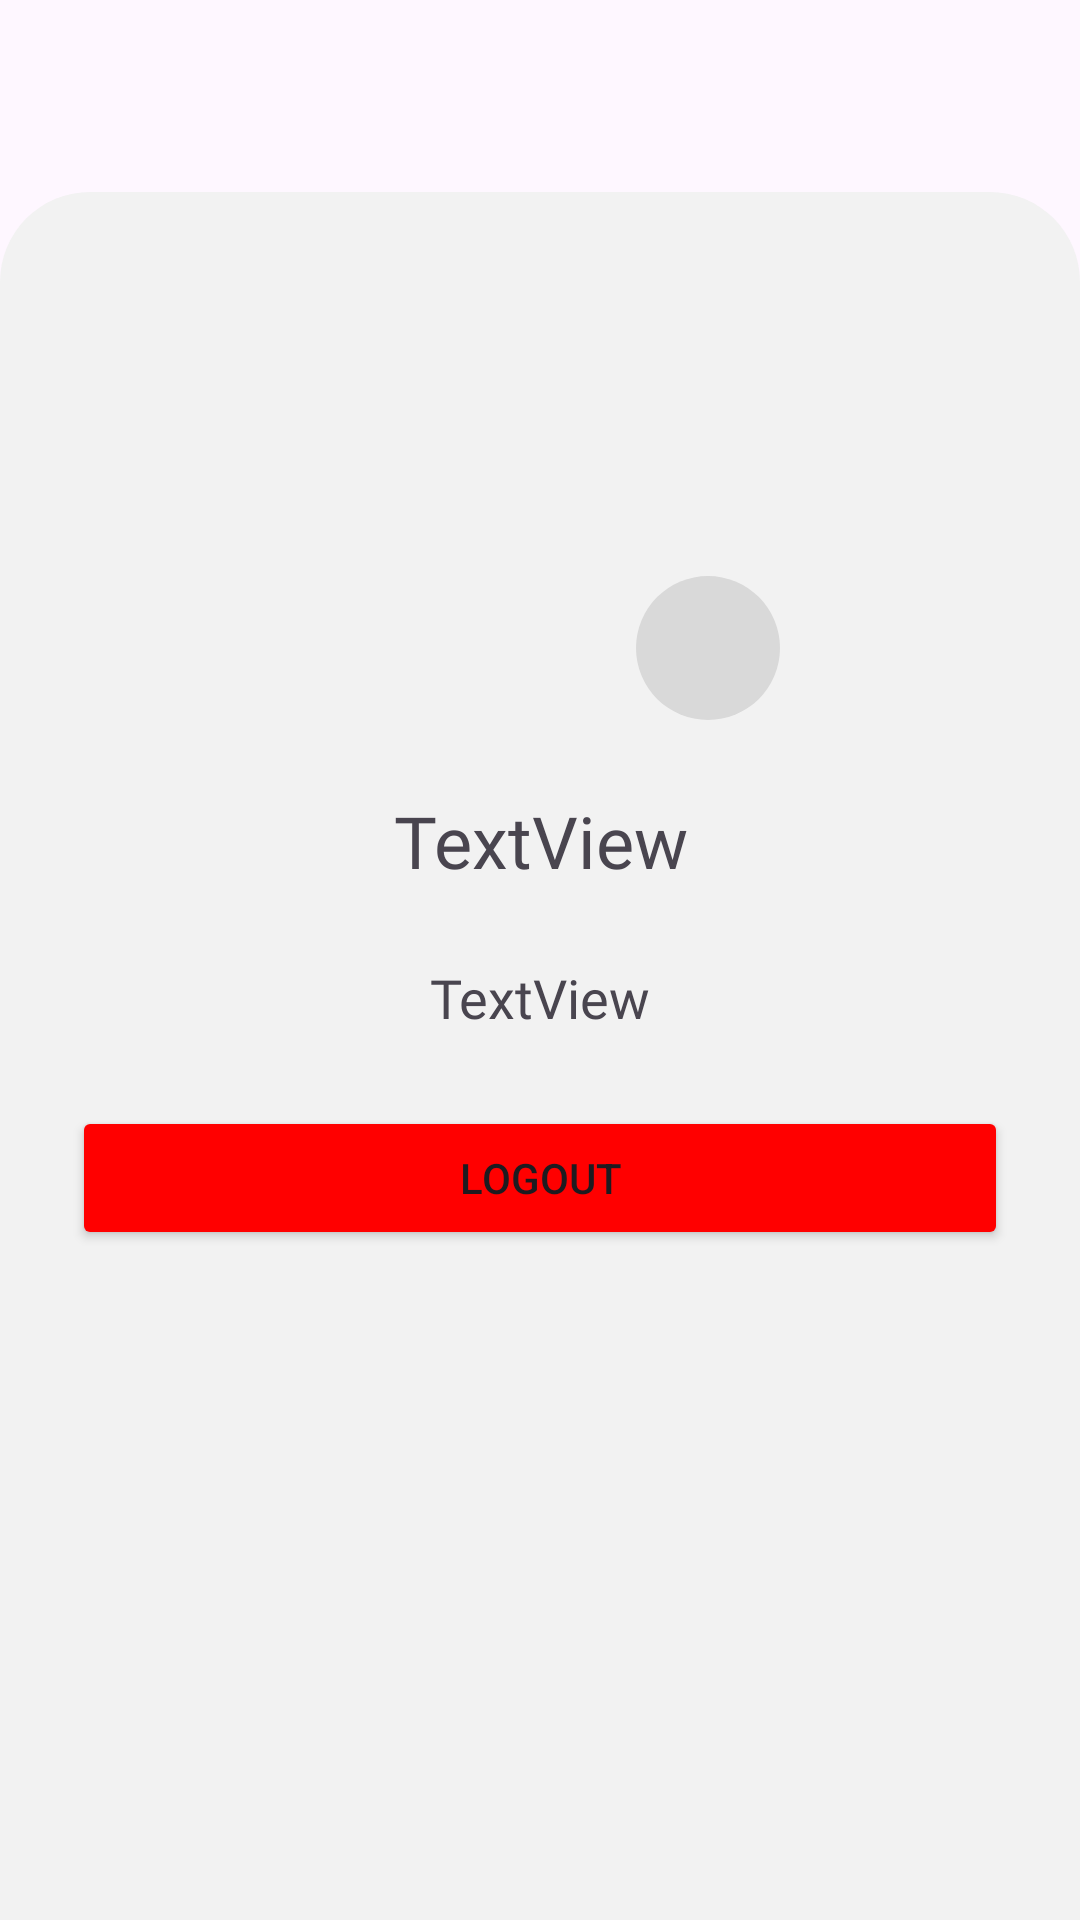

Android layout source for this screen:
<!-- AndroidManifest.xml: application theme Theme.BloomRoom -->
<!-- res/layout/fragment_admin_account.xml -->
<?xml version="1.0" encoding="utf-8"?>
<androidx.constraintlayout.widget.ConstraintLayout xmlns:android="http://schemas.android.com/apk/res/android"
    xmlns:app="http://schemas.android.com/apk/res-auto"
    xmlns:tools="http://schemas.android.com/tools"
    android:layout_width="match_parent"
    android:layout_height="match_parent"
    android:layout_marginBottom="78dp"
    tools:context=".AdminAccountFragment">

    <LinearLayout
        android:layout_width="match_parent"
        android:layout_height="match_parent"
        android:layout_marginTop="?attr/actionBarSize"
        android:background="@drawable/upper_rounded"
        android:orientation="vertical"
        app:layout_constraintBottom_toBottomOf="parent"
        app:layout_constraintEnd_toEndOf="parent"
        app:layout_constraintStart_toStartOf="parent"
        app:layout_constraintTop_toTopOf="parent">

        <FrameLayout
            android:layout_width="160dp"
            android:layout_height="160dp"
            android:layout_gravity="center_horizontal"
            android:layout_marginTop="16dp">

            <ImageView
                android:id="@+id/imageView"
                android:layout_width="match_parent"
                android:layout_height="match_parent"
                android:layout_gravity="center"
                app:srcCompat="@drawable/image_upload_default" />

            <ImageButton
                android:id="@+id/imageButton"
                android:layout_width="48dp"
                android:layout_height="48dp"
                android:layout_gravity="bottom|right"
                android:background="@drawable/rounded_background"
                android:backgroundTint="@color/grey"
                android:onClick="uploadImage"
                app:srcCompat="@drawable/baseline_camera_alt_24" />
        </FrameLayout>

        <TextView
            android:id="@+id/nameField"
            android:layout_width="match_parent"
            android:layout_height="wrap_content"
            android:layout_margin="24dp"
            android:fontFamily="@font/poppins_bold"
            android:gravity="center_horizontal"
            android:text="TextView"
            android:textSize="24sp" />

        <TextView
            android:id="@+id/emailField"
            android:layout_width="match_parent"
            android:layout_height="wrap_content"
            android:fontFamily="@font/poppins_semibold"
            android:gravity="center_horizontal"
            android:text="TextView"
            android:textSize="18sp" />

        <Button
            android:id="@+id/logoutButton"
            android:layout_width="match_parent"
            android:layout_height="wrap_content"
            android:layout_margin="24dp"
            android:backgroundTint="@color/red"
            android:text="Logout" />
    </LinearLayout>
</androidx.constraintlayout.widget.ConstraintLayout>
<!-- resources referenced by this layout -->
<resources>
  <color name="grey">#D9D9D9</color>
  <color name="red">#FF0000</color>
  <!-- drawable rounded_background (drawable) -->
  <shape xmlns:android="http://schemas.android.com/apk/res/android">
      <solid android:color="@color/white" />
      <corners android:radius="120dp" />
  </shape>
  <!-- drawable upper_rounded (drawable) -->
  <shape xmlns:android="http://schemas.android.com/apk/res/android">
      <solid android:color="@color/app_grey" />
      <corners android:topLeftRadius="30dp"
          android:topRightRadius="30dp" />
  </shape>
  <style name="Theme.BloomRoom" parent="Base.Theme.BloomRoom" />
  <color name="white">#FFFFFFFF</color>
  <color name="app_grey">#FFF2F2F2</color>
  <style name="Base.Theme.BloomRoom" parent="Theme.Material3.DayNight.NoActionBar">
          
          
          <item name="colorPrimary">@color/primary_green</item>
      </style>
  <color name="primary_green">#00A57A</color>
</resources>
